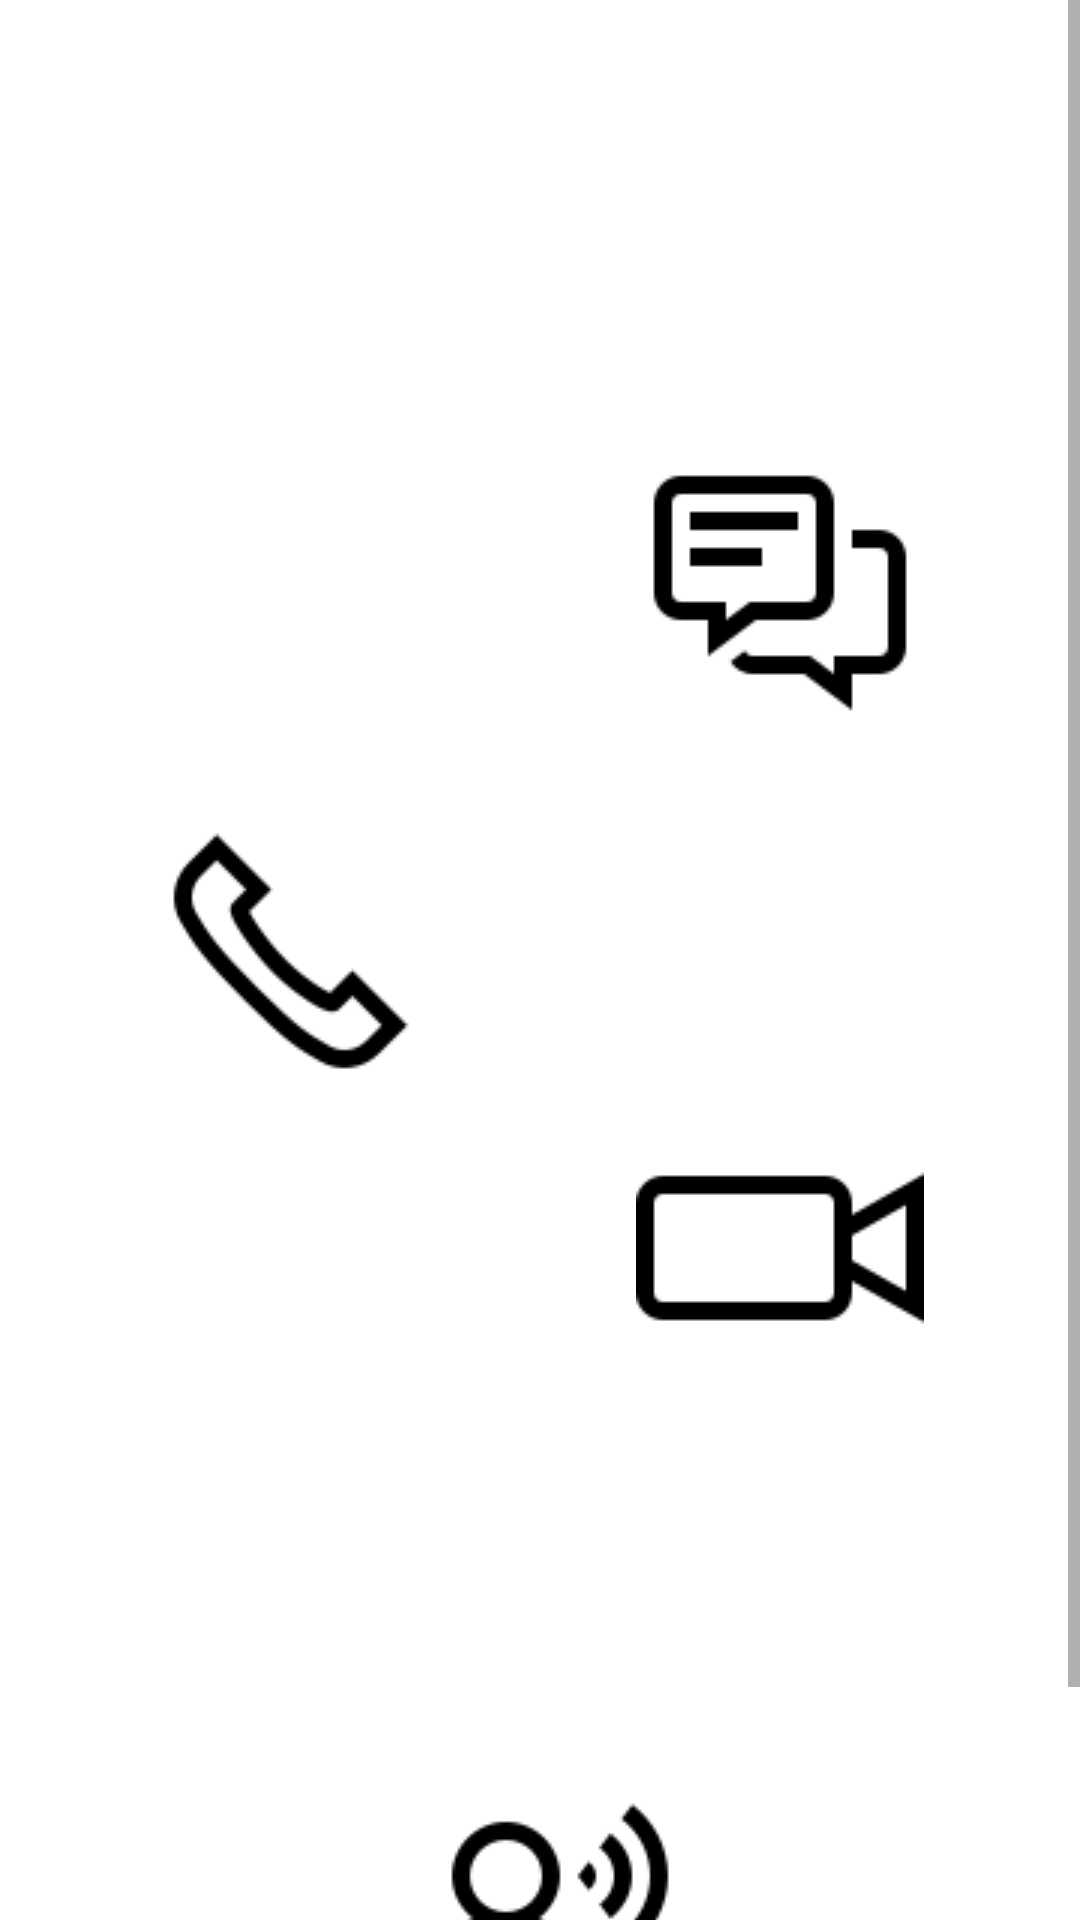

Here is an Android app screen rendered from its layout file. Give the layout XML and the strings, colors and styles it references.
<!-- AndroidManifest.xml: application theme Theme.DesignThinkingIII -->
<!-- res/layout/activity_tutorial_page.xml -->
<?xml version="1.0" encoding="utf-8"?>
<androidx.constraintlayout.widget.ConstraintLayout xmlns:android="http://schemas.android.com/apk/res/android"
    xmlns:app="http://schemas.android.com/apk/res-auto"
    xmlns:tools="http://schemas.android.com/tools"
    android:layout_width="match_parent"
    android:layout_height="match_parent"
    android:background="@drawable/wallpaper">

    <ScrollView
        android:layout_width="match_parent"
        android:layout_height="match_parent">

        <androidx.constraintlayout.widget.ConstraintLayout
            android:layout_width="match_parent"
            android:layout_height="wrap_content">

            <TextView
                android:id="@+id/tutorialPageText"
                android:layout_width="wrap_content"
                android:layout_height="wrap_content"
                android:layout_marginTop="30dp"
                android:text="Tutorial"
                android:textColor="@color/white"
                android:textSize="50sp"
                app:layout_constraintEnd_toEndOf="parent"
                app:layout_constraintStart_toStartOf="parent"
                app:layout_constraintTop_toTopOf="parent" />

            <ImageView
                android:id="@+id/contactTutorialImage"
                android:layout_width="120sp"
                android:layout_height="wrap_content"
                android:layout_marginTop="50dp"
                android:background="@color/white"
                android:clickable="true"
                app:layout_constraintBottom_toTopOf="@id/contactTutorialLabel"
                app:layout_constraintEnd_toStartOf="@+id/messageTutorialImage"
                app:layout_constraintHorizontal_bias="0.5"
                app:layout_constraintStart_toStartOf="parent"
                app:layout_constraintTop_toBottomOf="@id/tutorialPageText"
                app:srcCompat="@drawable/contacts" />

            <TextView
                android:id="@+id/contactTutorialLabel"
                android:layout_width="120sp"
                android:layout_height="wrap_content"
                android:layout_marginTop="10dp"
                android:text="Contact\nTutorial"
                android:textAlignment="center"
                android:textColor="@color/white"
                android:textSize="26sp"
                app:layout_constraintBottom_toTopOf="@id/voiceCallTutorialImage"
                app:layout_constraintEnd_toStartOf="@+id/messageTutorialLabel"
                app:layout_constraintHorizontal_bias="0.5"
                app:layout_constraintStart_toStartOf="parent"
                app:layout_constraintTop_toBottomOf="@id/contactTutorialImage" />

            <ImageView
                android:id="@+id/messageTutorialImage"
                android:layout_width="120sp"
                android:layout_height="wrap_content"
                android:layout_marginTop="50dp"
                android:background="@color/white"
                android:clickable="true"
                app:layout_constraintBottom_toTopOf="@id/messageTutorialLabel"
                app:layout_constraintEnd_toEndOf="parent"
                app:layout_constraintHorizontal_bias="0.5"
                app:layout_constraintStart_toEndOf="@+id/contactTutorialImage"
                app:layout_constraintTop_toBottomOf="@id/tutorialPageText"
                app:srcCompat="@drawable/messages" />

            <TextView
                android:id="@+id/messageTutorialLabel"
                android:layout_width="120sp"
                android:layout_height="wrap_content"
                android:layout_marginTop="10dp"
                android:text="Message\nTutorial"
                android:textColor="@color/white"
                android:textSize="26sp"
                app:layout_constraintBottom_toTopOf="@id/videoCallTutorialImage"
                app:layout_constraintEnd_toEndOf="parent"
                app:layout_constraintHorizontal_bias="0.5"
                app:layout_constraintStart_toEndOf="@+id/contactTutorialLabel"
                app:layout_constraintTop_toBottomOf="@id/messageTutorialImage"
                tools:textAlignment="center" />

            <ImageView
                android:id="@+id/voiceCallTutorialImage"
                android:layout_width="120sp"
                android:layout_height="wrap_content"
                android:layout_marginTop="50dp"
                android:background="@color/white"
                android:clickable="true"
                app:layout_constraintBottom_toTopOf="@id/voiceCallTutorialLabel"
                app:layout_constraintEnd_toStartOf="@+id/videoCallTutorialImage"
                app:layout_constraintHorizontal_bias="0.5"
                app:layout_constraintStart_toStartOf="parent"
                app:layout_constraintTop_toBottomOf="@id/contactTutorialLabel"
                app:srcCompat="@drawable/call" />

            <TextView
                android:id="@+id/voiceCallTutorialLabel"
                android:layout_width="120sp"
                android:layout_height="wrap_content"
                android:layout_marginTop="10dp"
                android:text="Voice Call\nTutorial"
                android:textAlignment="center"
                android:textColor="@color/white"
                android:textSize="26sp"
                app:layout_constraintEnd_toStartOf="@+id/videoCallTutorialLabel"
                app:layout_constraintHorizontal_bias="0.5"
                app:layout_constraintStart_toStartOf="parent"
                app:layout_constraintTop_toBottomOf="@id/voiceCallTutorialImage" />

            <ImageView
                android:id="@+id/videoCallTutorialImage"
                android:layout_width="120sp"
                android:layout_height="wrap_content"
                android:layout_marginTop="50dp"
                android:background="@color/white"
                android:clickable="true"
                app:layout_constraintBottom_toTopOf="@id/videoCallTutorialLabel"
                app:layout_constraintEnd_toEndOf="parent"
                app:layout_constraintHorizontal_bias="0.5"
                app:layout_constraintStart_toEndOf="@+id/voiceCallTutorialImage"
                app:layout_constraintTop_toBottomOf="@id/messageTutorialLabel"
                app:srcCompat="@drawable/videocall" />

            <TextView
                android:id="@+id/videoCallTutorialLabel"
                android:layout_width="120sp"
                android:layout_height="wrap_content"
                android:layout_marginTop="10dp"
                android:layout_marginBottom="50dp"
                android:text="Video Call\nTutorial"
                android:textAlignment="center"
                android:textColor="@color/white"
                android:textSize="26sp"
                app:layout_constraintBottom_toTopOf="@id/voiceRegTutorialImage"
                app:layout_constraintEnd_toEndOf="parent"
                app:layout_constraintHorizontal_bias="0.5"
                app:layout_constraintStart_toEndOf="@+id/voiceCallTutorialLabel"
                app:layout_constraintTop_toBottomOf="@id/videoCallTutorialImage" />

            <ImageView
                android:id="@+id/voiceRegTutorialImage"
                android:layout_width="300sp"
                android:layout_height="wrap_content"
                android:layout_marginBottom="28dp"
                android:clickable="true"
                android:background="@color/white"
                app:layout_constraintBottom_toTopOf="@id/voiceRegTutorialLabel"
                app:layout_constraintEnd_toEndOf="parent"
                app:layout_constraintHorizontal_bias="0.513"
                app:layout_constraintStart_toStartOf="parent"
                app:layout_constraintTop_toBottomOf="@+id/tutorialPageText"
                app:srcCompat="@drawable/voice_recognition" />

            <TextView
                android:id="@+id/voiceRegTutorialLabel"
                android:layout_width="wrap_content"
                android:layout_height="wrap_content"
                android:layout_marginTop="8dp"
                android:text="Voice Recognition Tutorial"
                android:textColor="@color/white"
                android:textSize="26sp"
                android:clickable="true"
                app:layout_constraintEnd_toEndOf="parent"
                app:layout_constraintHorizontal_bias="0.542"
                app:layout_constraintStart_toStartOf="parent"
                app:layout_constraintTop_toBottomOf="@id/voiceRegTutorialImage" />
        </androidx.constraintlayout.widget.ConstraintLayout>
    </ScrollView>
</androidx.constraintlayout.widget.ConstraintLayout>
<!-- resources referenced by this layout -->
<resources>
  <!-- drawable call: png bitmap (drawable, 1645 bytes) -->
  <!-- drawable messages: png bitmap (drawable, 1051 bytes) -->
  <!-- drawable videocall: png bitmap (drawable, 831 bytes) -->
  <!-- drawable voice_recognition: png bitmap (drawable, 1942 bytes) -->
  <style name="Theme.DesignThinkingIII" parent="Theme.MaterialComponents.DayNight.DarkActionBar">
          
          <item name="colorPrimary">@color/purple_500</item>
          <item name="colorPrimaryVariant">@color/purple_700</item>
          <item name="colorOnPrimary">@color/white</item>
          
          <item name="colorSecondary">@color/teal_200</item>
          <item name="colorSecondaryVariant">@color/teal_700</item>
          <item name="colorOnSecondary">@color/black</item>
          
          <item name="android:statusBarColor" tools:targetApi="l">?attr/colorPrimaryVariant</item>
          
      </style>
  <!-- not gathered from this repository: default colours our renderer supplied (Android Studio template values) -->
  <color name="purple_500">#FF6200EE</color>
  <color name="purple_700">#FF3700B3</color>
  <color name="teal_200">#FF03DAC5</color>
  <color name="teal_700">#FF018786</color>
  <color name="black">#FF000000</color>
  <color name="white">#FFFFFFFF</color>
</resources>
